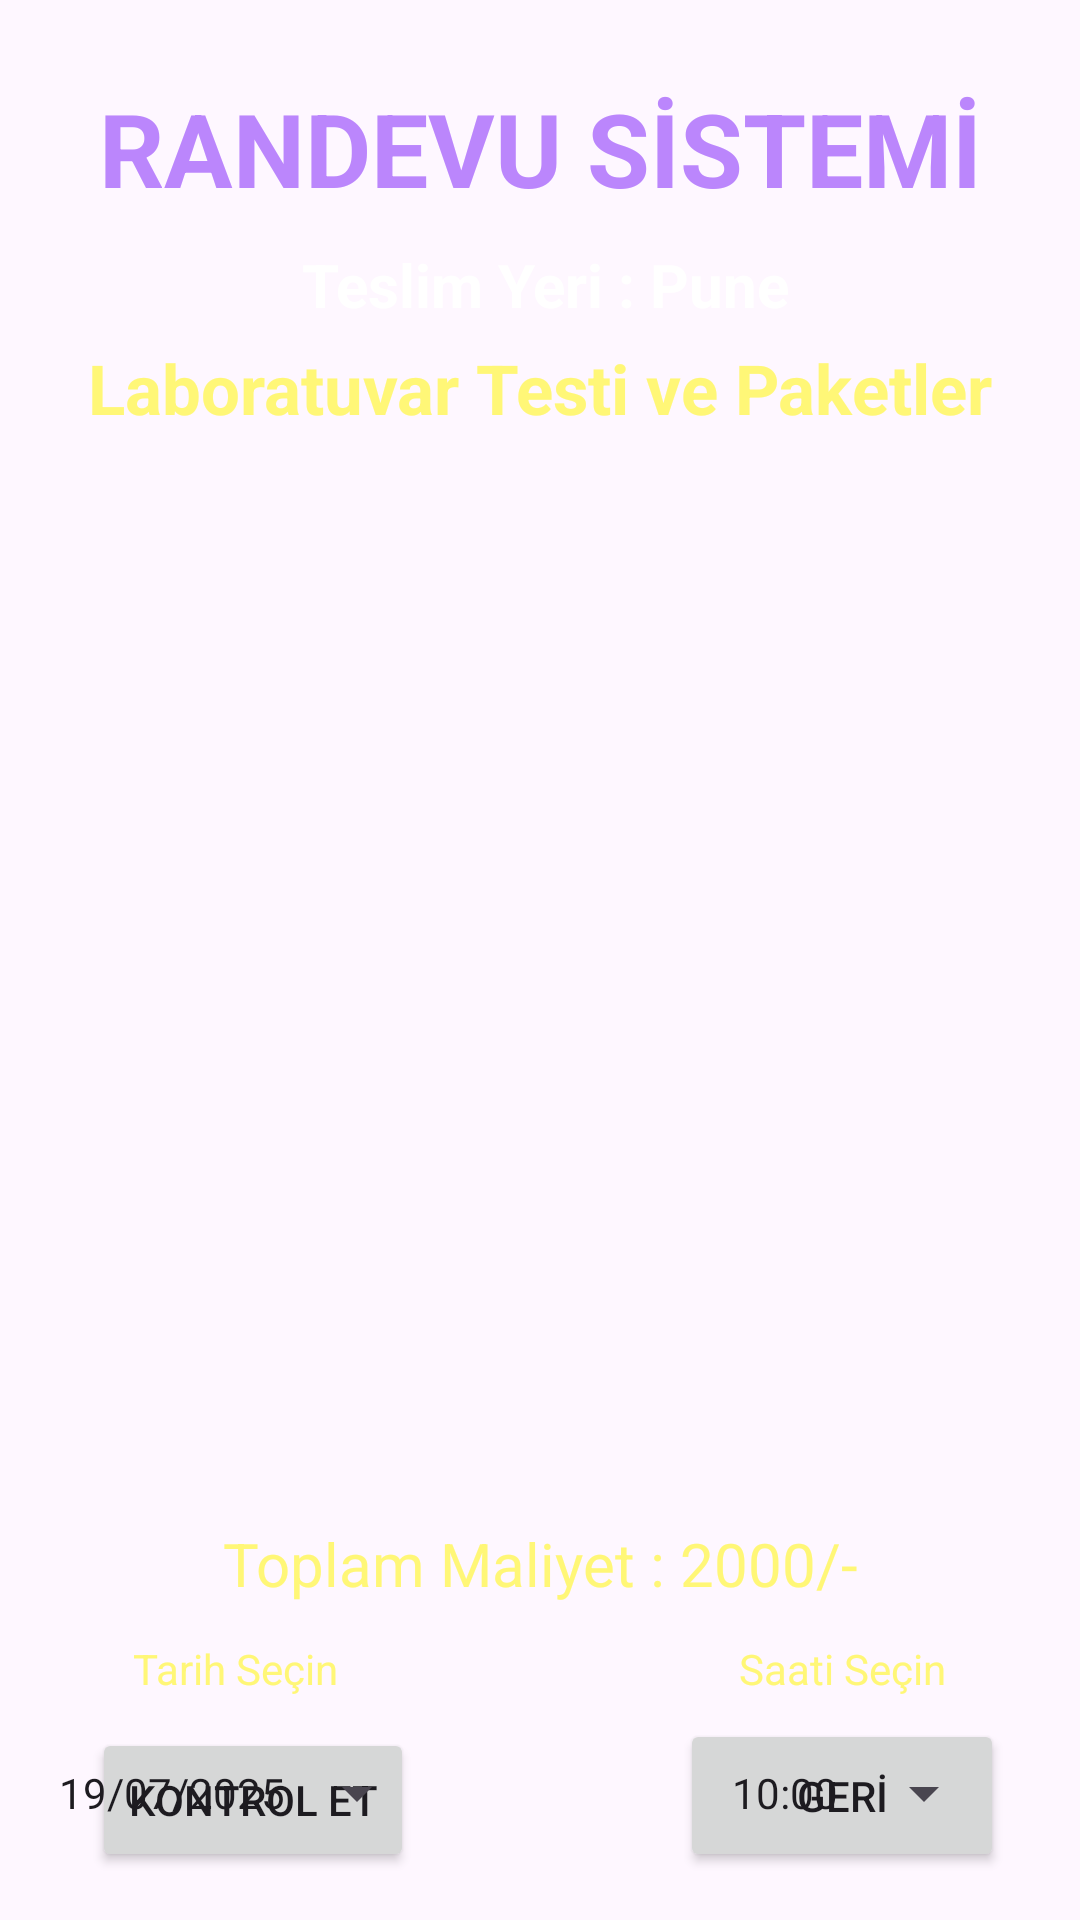

Reconstruct the res/layout file that produces this screen, plus the resources it refers to.
<!-- AndroidManifest.xml: application theme Theme.Randevusistemi -->
<!-- res/layout/activity_card_lab.xml -->
<?xml version="1.0" encoding="utf-8"?>
<androidx.constraintlayout.widget.ConstraintLayout xmlns:android="http://schemas.android.com/apk/res/android"
    xmlns:app="http://schemas.android.com/apk/res-auto"
    xmlns:tools="http://schemas.android.com/tools"
    android:id="@+id/main"
    android:layout_width="match_parent"
    android:layout_height="match_parent"
    android:background="@drawable/background"
    tools:context=".CardLabActivity">

    <TextView
        android:id="@+id/textViewDDName"
        android:layout_width="wrap_content"
        android:layout_height="wrap_content"
        android:text="RANDEVU SİSTEMİ"
        android:textColor="@color/purple_200"
        android:textSize="34sp"
        android:textStyle="bold"
        app:layout_constraintBottom_toBottomOf="parent"
        app:layout_constraintEnd_toEndOf="parent"
        app:layout_constraintStart_toStartOf="parent"
        app:layout_constraintTop_toTopOf="parent"
        app:layout_constraintVertical_bias="0.045" />

    <TextView
        android:id="@+id/textViewODTitle"
        android:layout_width="wrap_content"
        android:layout_height="wrap_content"
        android:text=" Teslim Yeri : Pune"
        android:textColor="@color/colorWhite"
        android:textSize="20sp"
        android:textStyle="bold"
        app:layout_constraintBottom_toBottomOf="parent"
        app:layout_constraintEnd_toEndOf="parent"
        app:layout_constraintHorizontal_bias="0.498"
        app:layout_constraintStart_toStartOf="parent"
        app:layout_constraintTop_toTopOf="@+id/textViewDDName"
        app:layout_constraintVertical_bias="0.093" />

    <TextView
        android:id="@+id/textViewBMtitle"
        android:layout_width="wrap_content"
        android:layout_height="wrap_content"
        android:text="Laboratuvar Testi ve Paketler"
        android:textColor="@color/yellowLight"
        android:textSize="23sp"
        android:textStyle="bold"
        app:layout_constraintBottom_toBottomOf="parent"
        app:layout_constraintEnd_toEndOf="parent"
        app:layout_constraintStart_toStartOf="parent"
        app:layout_constraintTop_toTopOf="@+id/textViewDDName"
        app:layout_constraintVertical_bias="0.15" />

    <ListView
        android:id="@+id/listViewBM"
        android:layout_width="362dp"
        android:layout_height="349dp"
        android:layout_margin="10dp"
        android:layout_marginStart="16dp"
        android:layout_marginTop="16dp"
        android:layout_marginEnd="16dp"
        app:layout_constraintBottom_toBottomOf="parent"
        app:layout_constraintEnd_toEndOf="parent"
        app:layout_constraintHorizontal_bias="0.47"
        app:layout_constraintStart_toStartOf="parent"
        app:layout_constraintTop_toTopOf="@+id/textViewODTitle"
        app:layout_constraintVertical_bias="0.249" />

    <Button
        android:id="@+id/buttonBMBack"
        android:layout_width="108dp"
        android:layout_height="51dp"
        android:layout_marginBottom="16dp"
        android:text="GERİ"
        app:layout_constraintBottom_toBottomOf="parent"
        app:layout_constraintEnd_toEndOf="parent"
        app:layout_constraintHorizontal_bias="0.9"
        app:layout_constraintStart_toStartOf="parent" />

    <Button
        android:id="@+id/buttonBMGoToCart"
        android:layout_width="wrap_content"
        android:layout_height="wrap_content"
        android:layout_marginBottom="16dp"
        android:text="Kontrol Et"
        app:layout_constraintBottom_toBottomOf="parent"
        app:layout_constraintEnd_toEndOf="parent"
        app:layout_constraintHorizontal_bias="0.122"
        app:layout_constraintStart_toStartOf="parent" />

    <TextView
        android:id="@+id/textView3"
        android:layout_width="wrap_content"
        android:layout_height="wrap_content"
        android:layout_marginTop="12dp"
        android:text="Saati Seçin"
        android:textColor="@color/yellowLight"
        app:layout_constraintEnd_toEndOf="parent"
        app:layout_constraintHorizontal_bias="0.847"
        app:layout_constraintStart_toStartOf="parent"
        app:layout_constraintTop_toBottomOf="@+id/textViewCartTotalCost" />

    <TextView
        android:id="@+id/textView5"
        android:layout_width="wrap_content"
        android:layout_height="wrap_content"
        android:layout_marginTop="12dp"
        android:text="Tarih Seçin"
        android:textColor="@color/yellowLight"
        app:layout_constraintEnd_toEndOf="parent"
        app:layout_constraintHorizontal_bias="0.152"
        app:layout_constraintStart_toStartOf="parent"
        app:layout_constraintTop_toBottomOf="@+id/textViewCartTotalCost" />

    <TextView
        android:id="@+id/textViewCartTotalCost"
        android:layout_width="wrap_content"
        android:layout_height="wrap_content"
        android:layout_marginTop="20dp"
        android:text="Toplam Maliyet : 2000/-"
        android:textColor="@color/yellowLight"
        android:textSize="20sp"
        app:layout_constraintEnd_toEndOf="parent"
        app:layout_constraintStart_toStartOf="parent"
        app:layout_constraintTop_toBottomOf="@+id/listViewBM" />

    <Button
        android:id="@+id/buttonCartDate"
        style="?android:spinnerStyle"
        android:layout_width="wrap_content"
        android:layout_height="wrap_content"
        android:layout_marginTop="8dp"
        android:text="19/07/2025"
        app:layout_constraintEnd_toEndOf="parent"
        app:layout_constraintHorizontal_bias="0.083"
        app:layout_constraintStart_toStartOf="parent"
        app:layout_constraintTop_toBottomOf="@+id/textView5" />

    <Button
        android:id="@+id/buttonCartTime"
        style="?android:spinnerStyle"
        android:layout_width="wrap_content"
        android:layout_height="wrap_content"
        android:layout_marginTop="8dp"
        android:text="10:00"
        app:layout_constraintEnd_toEndOf="parent"
        app:layout_constraintHorizontal_bias="0.897"
        app:layout_constraintStart_toStartOf="parent"
        app:layout_constraintTop_toBottomOf="@+id/textView3" />

</androidx.constraintlayout.widget.ConstraintLayout>
<!-- resources referenced by this layout -->
<resources>
  <color name="colorWhite">#FFFFFF</color>
  <color name="purple_200">#FFBB86FC</color>
  <color name="yellowLight">#fff777</color>
  <style name="Theme.Randevusistemi" parent="Base.Theme.Randevusistemi" />
  <style name="Base.Theme.Randevusistemi" parent="Theme.Material3.DayNight.NoActionBar">
          
          
      </style>
</resources>
